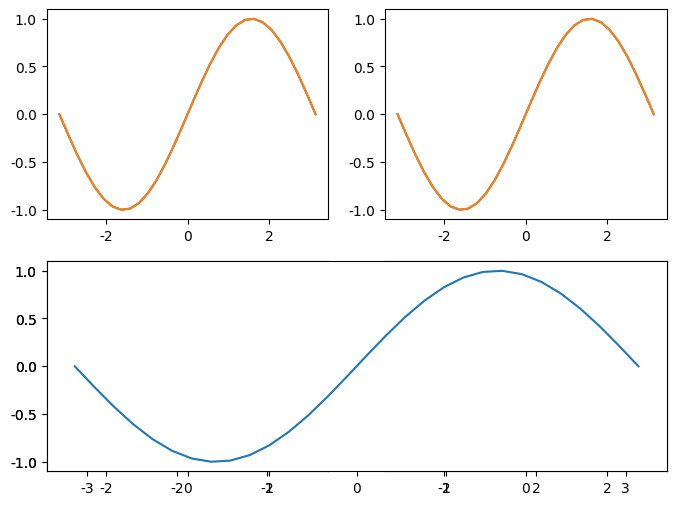
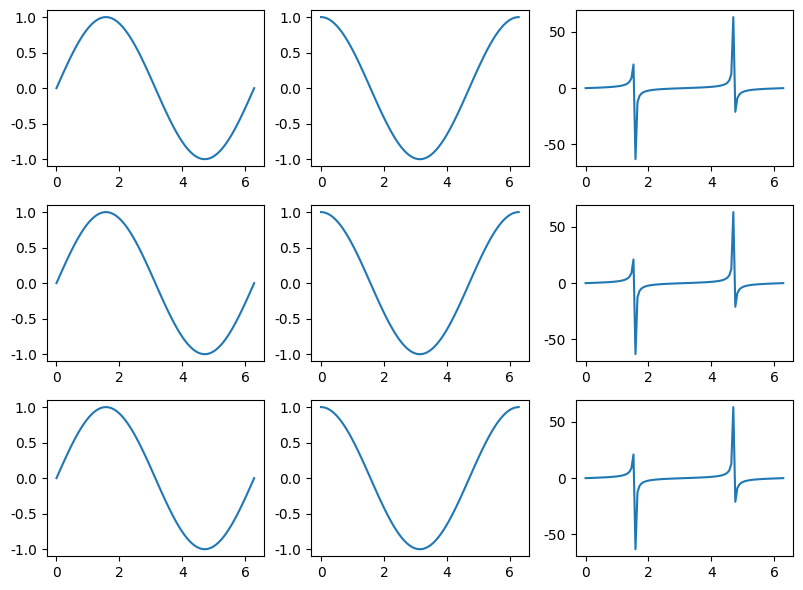

The matplotlib source for these figures, in order:
import matplotlib.pyplot as plt
import numpy as np
import pandas as pd


plt.rcParams['font.sans-serif'] = ['SimHei']
plt.rcParams['axes.unicode_minus'] = False

x = np.linspace(-np.pi, np.pi, 30)
y = np.sin(x)

plt.figure(figsize=(8, 6))
ax1 = plt.subplot(2, 2, 1)
ax1.plot(x, y)

ax2 = plt.subplot(2, 2, 2)
ax2.plot(x, y)

ax3 = plt.subplot(2, 2, 3)
ax3.plot(x, y)

ax3 = plt.subplot(2, 2, 4)
ax3.plot(x, y)

plt.show()

ax1 = plt.subplot(2, 2, 1)
ax1.plot(x, y)

ax2 = plt.subplot(2, 2, 2)
ax2.plot(x, y)

ax3 = plt.subplot(2, 1, 2)
ax3.plot(x, y)
plt.show()


# 使用subplots函数
x = np.linspace(0, 2*np.pi, 100)
y = np.sin(x)
# 3行3列
fig, ax = plt.subplots(3, 3)
ax1, ax2, ax3 = ax
ax11, ax12, ax13 = ax1
ax21, ax22, ax23 = ax2
ax31, ax32, ax33 = ax3
# fig设置画布大小
fig.set_figwidth(8)
fig.set_figheight(6)
ax11.plot(x, y)
ax12.plot(x, np.cos(x))
ax13.plot(x, np.tan(x))

ax21.plot(x, y)
ax22.plot(x, np.cos(x))
ax23.plot(x, np.tan(x))

ax31.plot(x, y)
ax32.plot(x, np.cos(x))
ax33.plot(x, np.tan(x))

plt.tight_layout()

plt.show()





